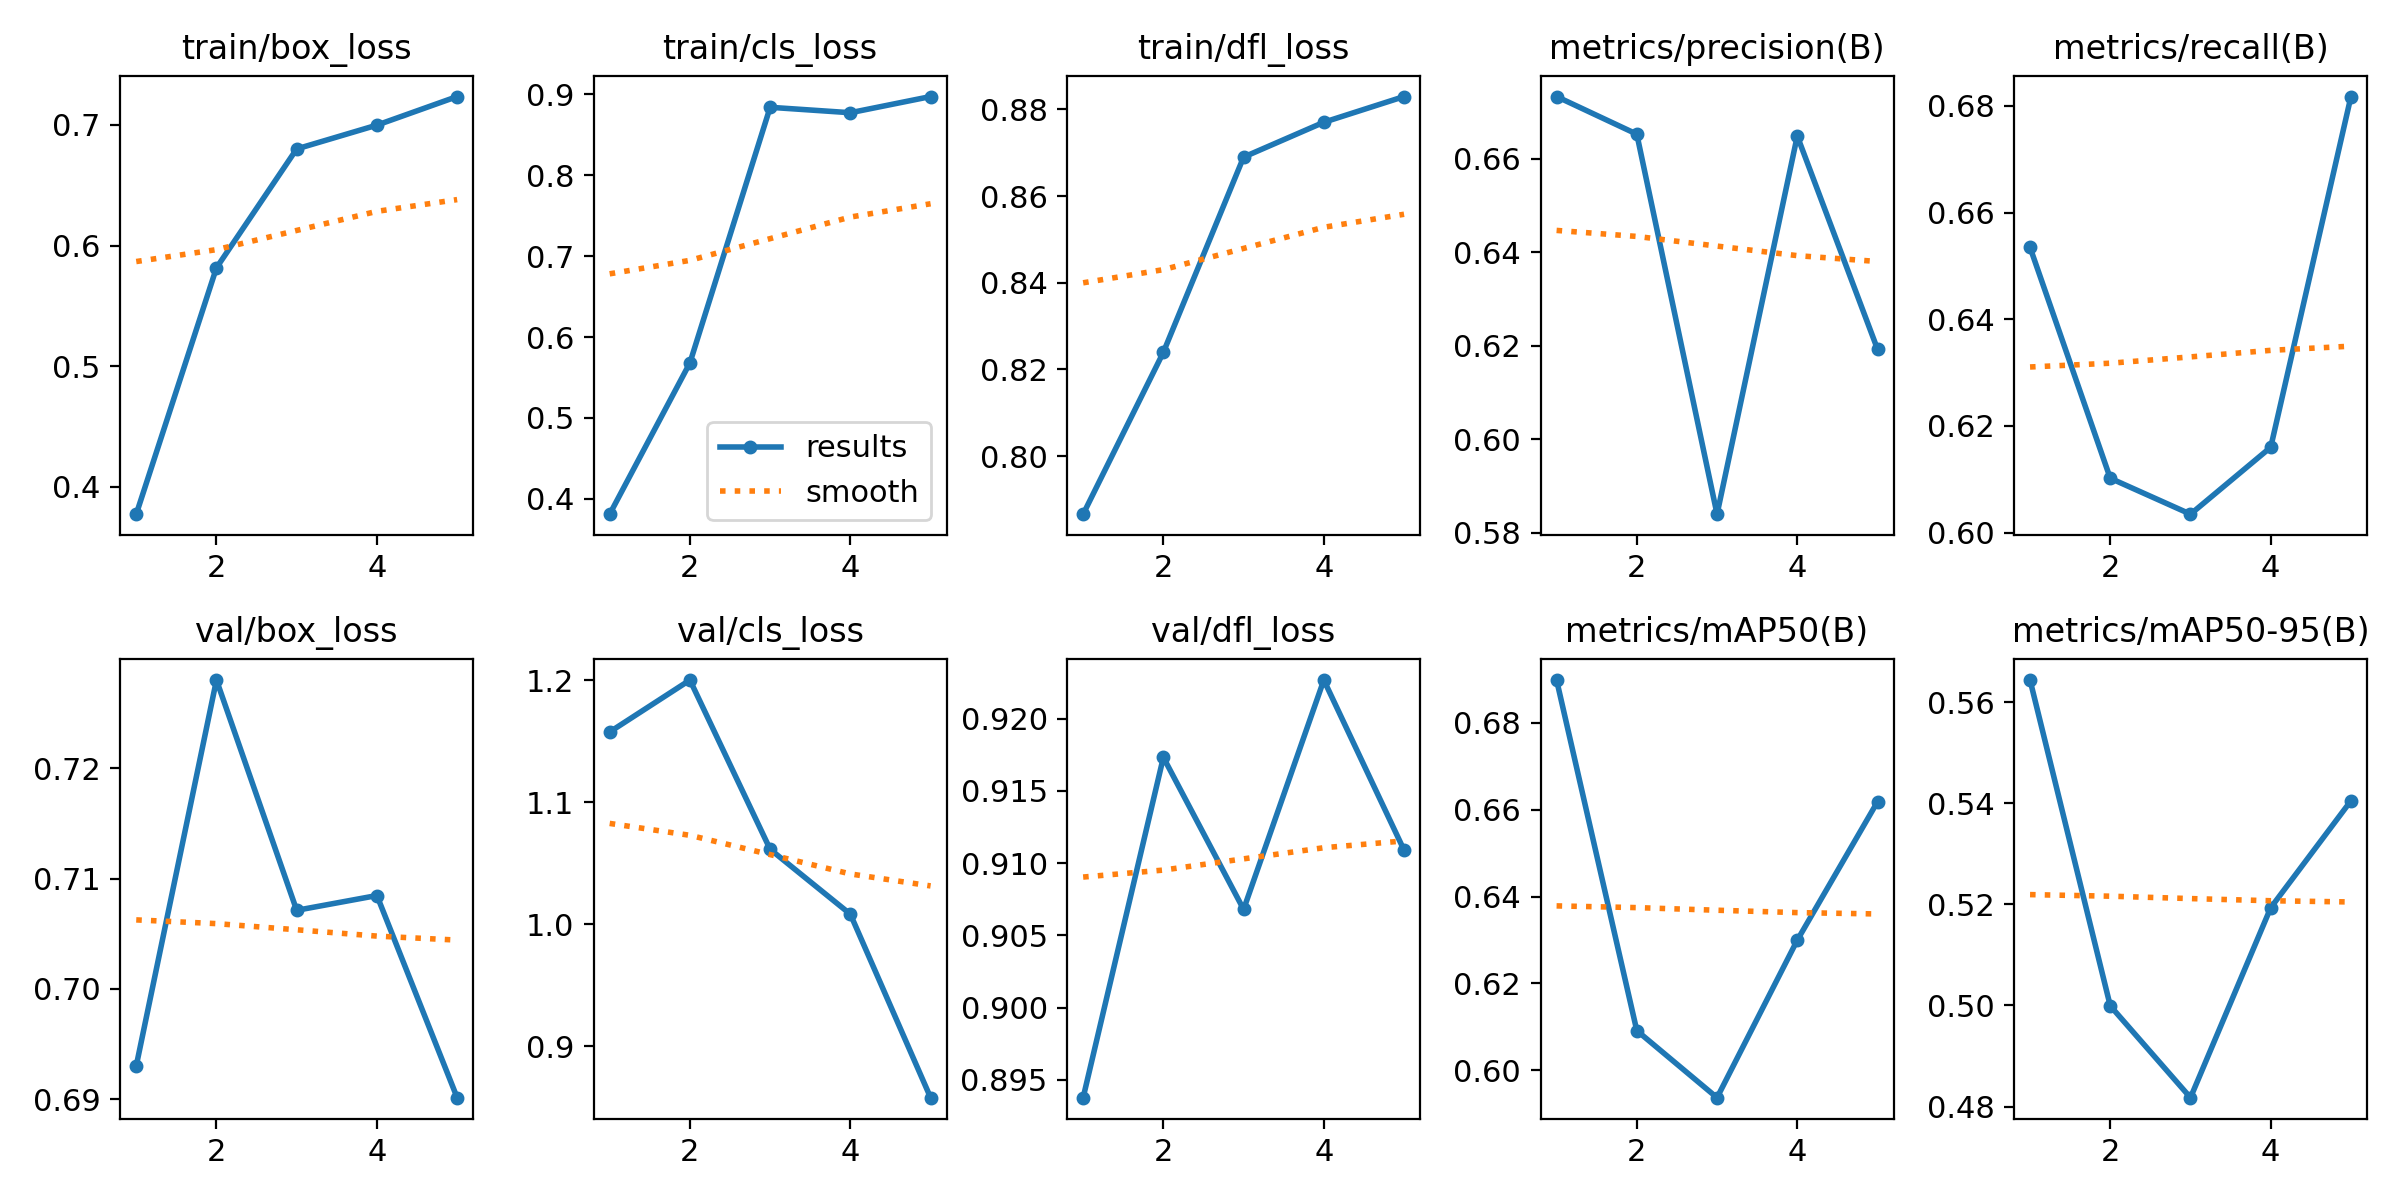

The file beside this chart, header and first rows:
epoch, time, train/box_loss, train/cls_loss, train/dfl_loss, metrics/precision(B), metrics/recall(B), metrics/mAP50(B), metrics/mAP50-95(B), val/box_loss, val/cls_loss, val/dfl_loss, lr/pg0, lr/pg1, lr/pg2
1, 34.87, 0.3775, 0.381, 0.7866, 0.6733, 0.6535, 0.6898, 0.5644, 0.693, 1.157, 0.8938, 0.0005536, 0.0005536, 0.0005536
2, 69.49, 0.5817, 0.568, 0.8239, 0.6653, 0.6102, 0.6091, 0.4999, 0.728, 1.2, 0.9173, 0.0008897, 0.0008897, 0.0008897
3, 103.9, 0.6802, 0.8839, 0.869, 0.5839, 0.6035, 0.5937, 0.4818, 0.7071, 1.061, 0.9068, 0.001006, 0.001006, 0.001006
4, 138.6, 0.6999, 0.8772, 0.877, 0.6649, 0.616, 0.63, 0.5193, 0.7085, 1.008, 0.9227, 0.0006768, 0.0006768, 0.0006768
5, 171.6, 0.7236, 0.8972, 0.8829, 0.6193, 0.6817, 0.6618, 0.5405, 0.6901, 0.8577, 0.9109, 0.0003467, 0.0003467, 0.0003467
